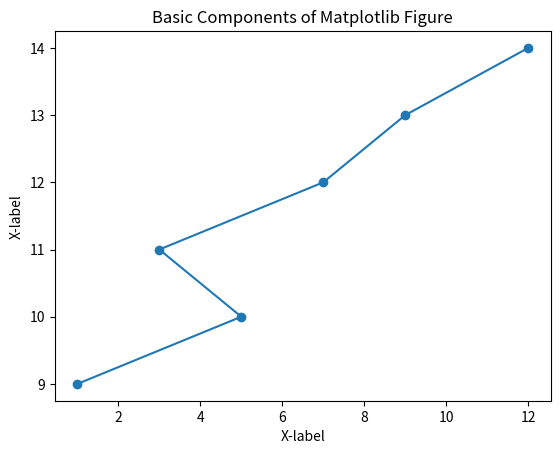

This figure's Python source:
import matplotlib.pyplot as plt

x = [1,5,3,7,9,12]
y = [9,10,11,12,13,14]

fig, ax = plt.subplots()
ax.plot(x, y, marker='o', label='Data Points')

ax.set_title('Basic Components of Matplotlib Figure')
ax.set_xlabel('X-label')
ax.set_ylabel('X-label')

plt.show()